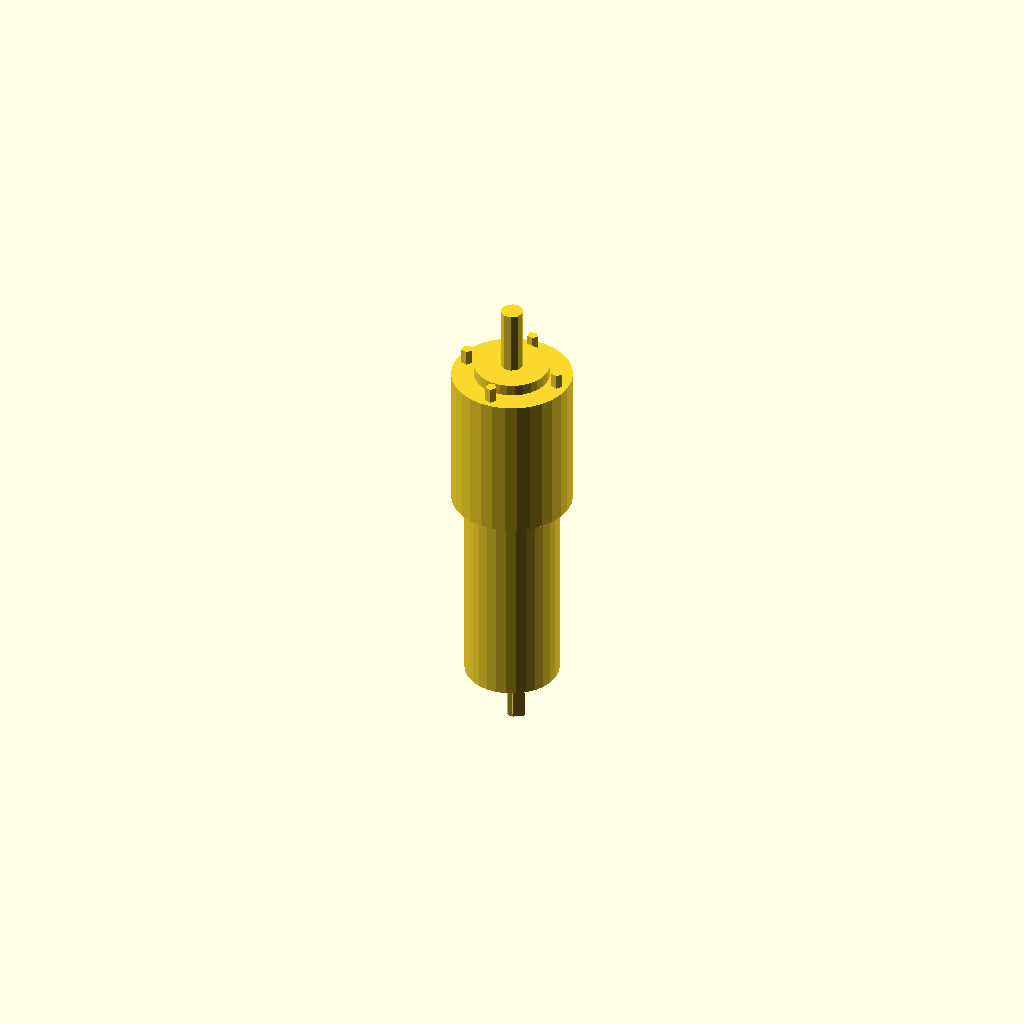
Cell 1: the model at its default parameters.
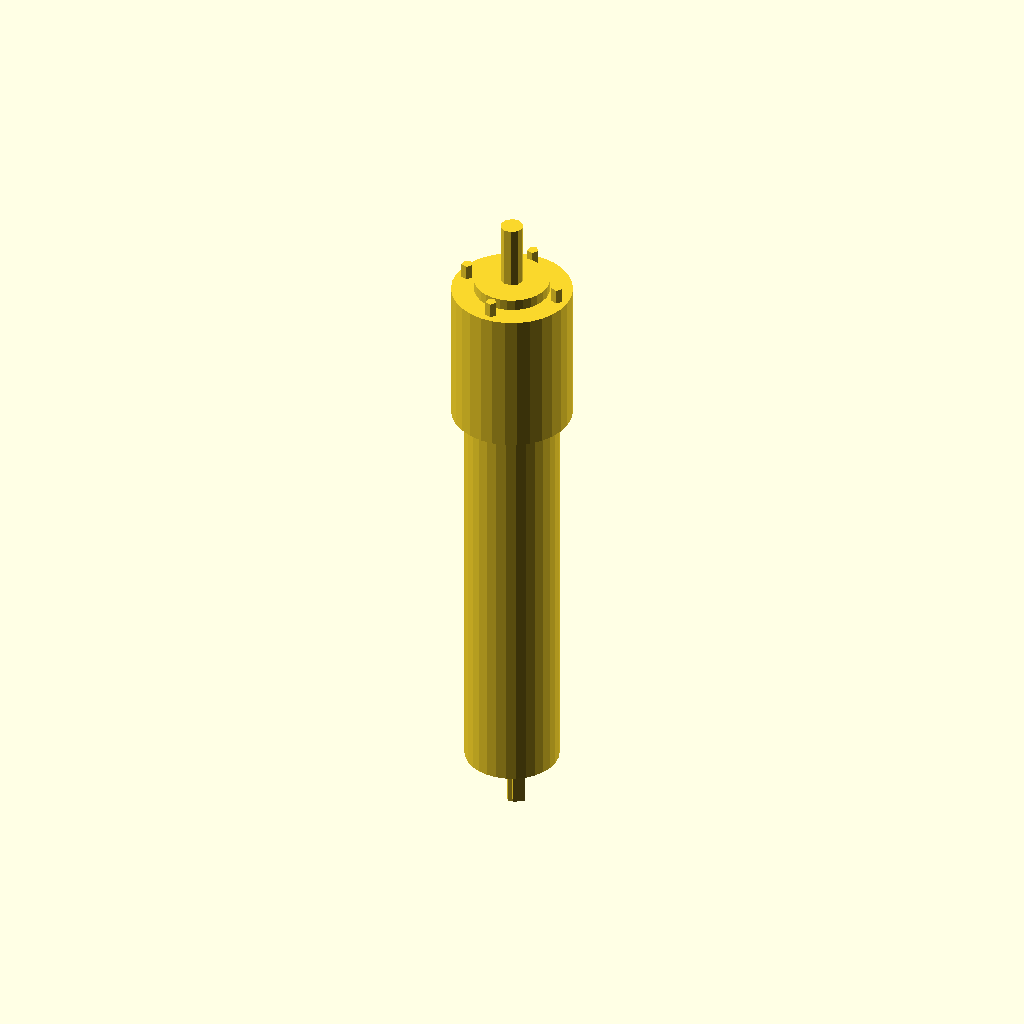
Cell 2 — moteur_longueur set to 109, the other parameters unchanged.
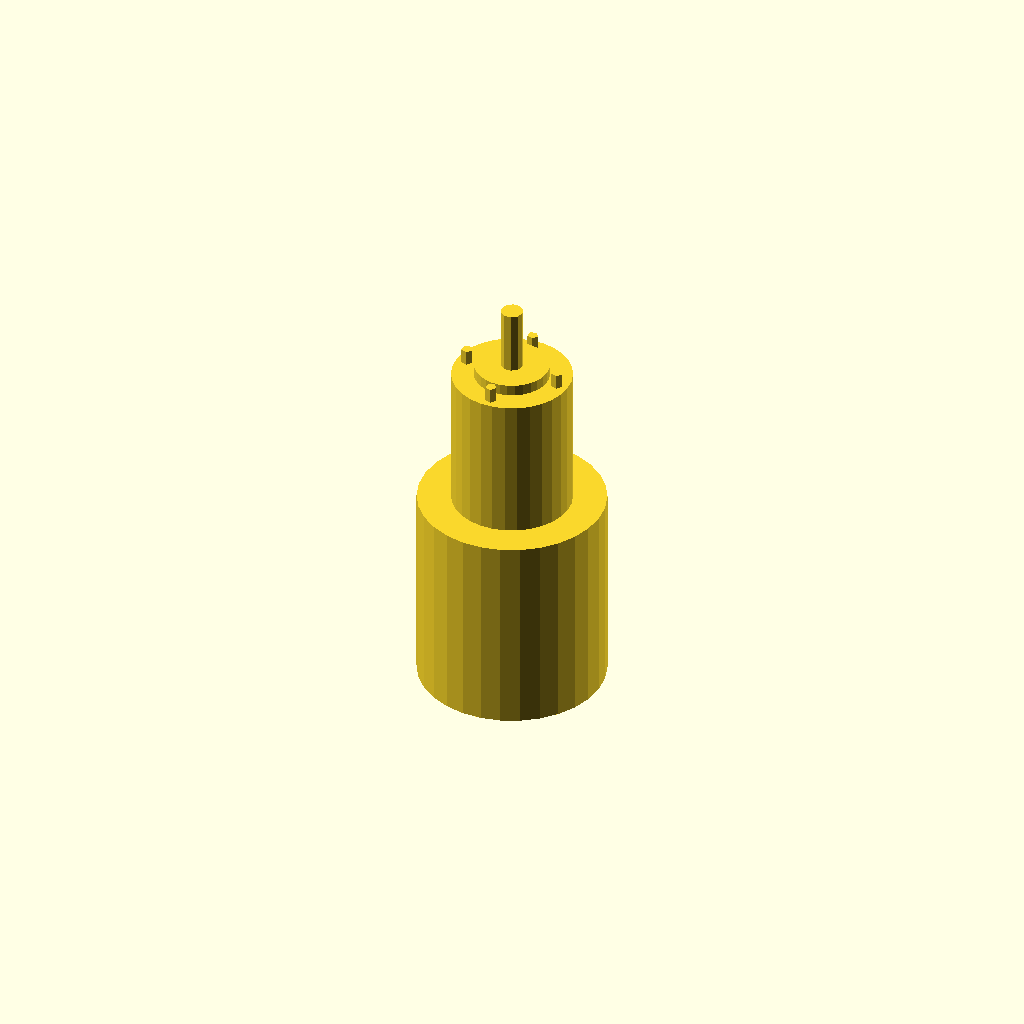
Cell 3: the same model with moteur_diametre = 50.
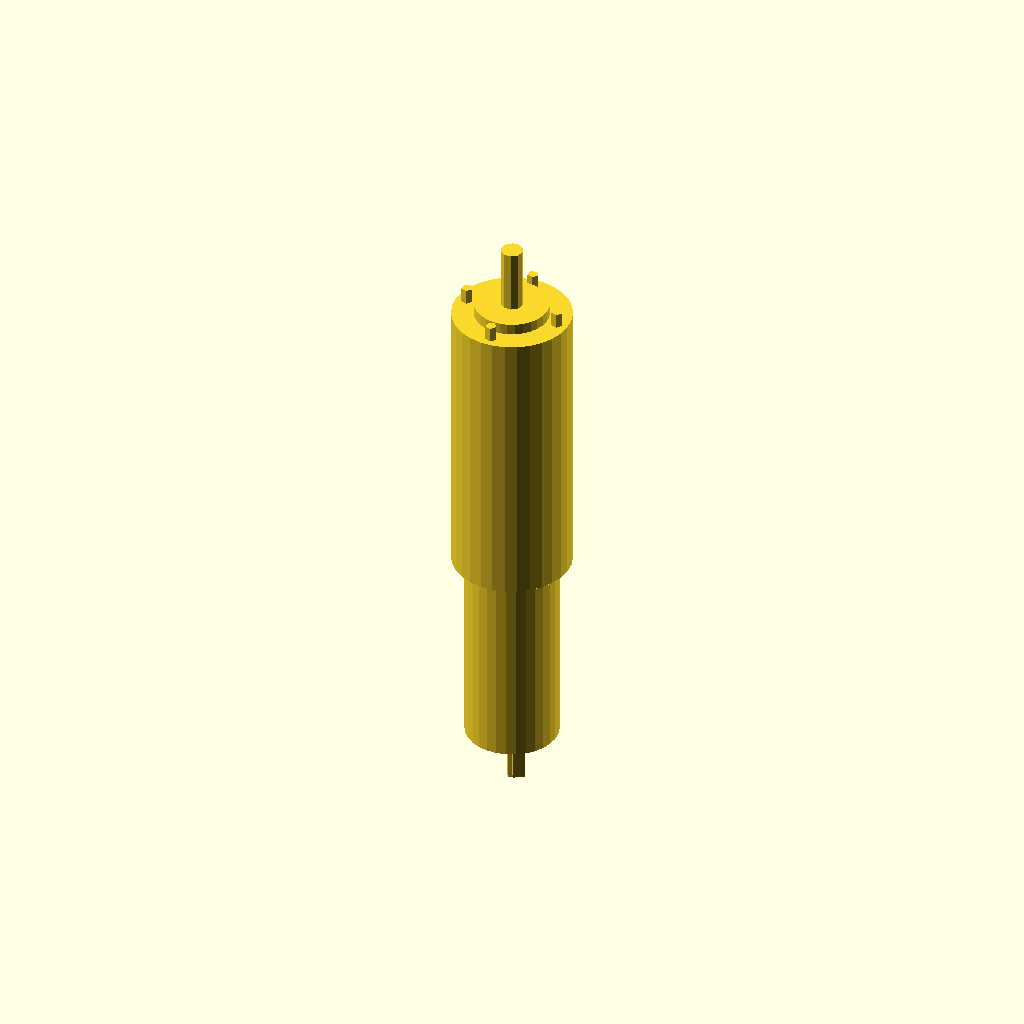
Cell 4: the same model with reducteur_longueur = 78.
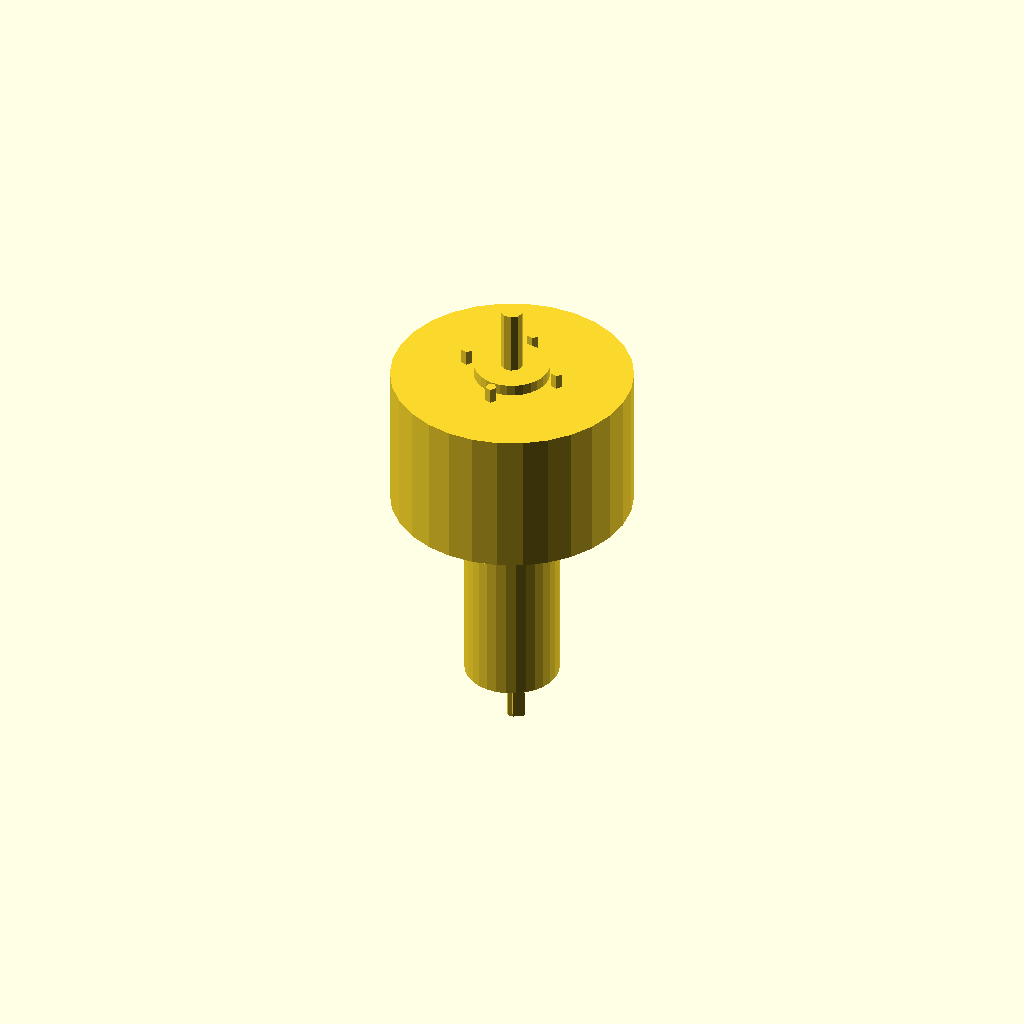
Cell 5: reducteur_diametre = 64 (everything else at default).
All cells are drawn from one camera (rotation 55°, 0°, 25°, orthographic, colour scheme Cornfield), so only the parameter changes between them.
Source of the model, Modèles/moteur_maxxon.scad:
moteur_longueur = 54.5;
moteur_diametre = 25;

reducteur_longueur = 39;
reducteur_diametre = 32;

moteur_axe_longueur = 20;
moteur_axe_diametre = 6;

centre_moteur = (moteur_longueur+reducteur_longueur)/2;

module visM(M, L, taraudage) {
    if(taraudage == 0)
        cylinder(d=M  , h=L);
    else
        cylinder(d=M-1, h=L);
}


module moteur_maxxon() {
    translate([0,0,-centre_moteur]) {
        // Branchements + axe arrière
        mirror([0, 0, 1]) rotate([0,0,35]){
            cylinder(d=3, h=15);
            translate([0, 9.5, 8.7/2])
                cube([3, 2, 8.7], center=true);
            translate([0,-9.5, 8.7/2])
                cube([3, 2, 8.7], center=true);
        }
        // Moteur
        translate([0,0,0])
            cylinder(d=moteur_diametre, h=moteur_longueur);
        
        // Motoréducteur
        translate([0,0,moteur_longueur])
            cylinder(d=reducteur_diametre, h=reducteur_longueur);
        translate([0,0,moteur_longueur+reducteur_longueur]) {
            cylinder(d=20, h=3.01);
            translate([ 26/2,0,0]) visM(M=3,L=4, taraudage=0);
            translate([-26/2,0,0]) visM(M=3,L=4, taraudage=0);
            translate([0, 26/2,0]) visM(M=3,L=4, taraudage=0);
            translate([0,-26/2,0]) visM(M=3,L=4, taraudage=0);
        }
        // Axe
        translate([0,0,moteur_longueur+reducteur_longueur])
            cylinder(d=moteur_axe_diametre, h=moteur_axe_longueur);
    }
}


moteur_maxxon();
Customizer parameters (derived from the source; name, type, default, range or options):
moteur_longueur: number, default 54.5
moteur_diametre: number, default 25
reducteur_longueur: number, default 39
reducteur_diametre: number, default 32
moteur_axe_longueur: number, default 20
moteur_axe_diametre: number, default 6
